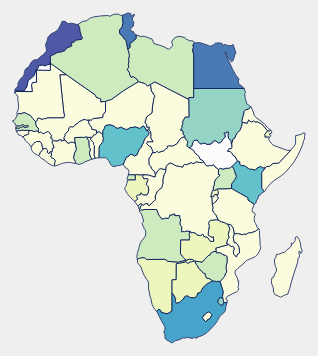
D3 v3 page, settled after 360 driven frames (6 s of simulated time); the page loaded 2 data file(s).


// ── vis.js
var w = window.innerWidth/1.2;
var h = window.innerHeight/1.5;
var draw, map, legend;
var projection = d3.geo.mercator();
    projection.scale([w/3.5]).translate([w/4,h/1.9])

var path = d3.geo.path().projection(projection);

var svg = d3.select("article")
	.append("svg")
	.attr({
		width: w, 
		height: h
	})
	
var color = d3.scale.quantize()
    .range(['rgb(255,255,217)','rgb(237,248,177)','rgb(199,233,180)','rgb(127,205,187)','rgb(65,182,196)','rgb(29,145,192)','rgb(34,94,168)','rgb(37,52,148)'])
    .domain([0.0, 55.00]); // starting at 0, because there are some regions I have no data on..

legend = d3.select('#legend').append('ul');
	    		
	
d3.json("Africa.json", function(json){
	d3.csv("PercentageOfIndividualsUsingTheInternet.csv",function(csv){
	
		draw = function(year){
			
			for(var j = 0; j < csv.length; j++){
				for(var i = 0; i < json.features.length; i++){
						if(json.features[i].properties.name == csv[j].Country){
							json.features[i].properties.perCent = csv[j][year];
							break;
						}				
					}
				}
		
	
			 map = svg.selectAll("path")
				.data(json.features)
				.enter()
				.append("path")
				.attr("d", path)
	            .style({
	            	"fill":function(d) {
	               	  var value = d.properties.perCent;
	                   		if (value) { return color(value); }
	                        else { return "#ffffff"; }},
	                 "opacity":.8
	            })
	            .text(function(d){
	            	return d.properties.name;
	            })
				.on("mouseover", function(d){	
					var coordinates = d3.mouse(this);
					d3.select(this).style("opacity",1)			
					d3.select("#tooltip")
					.style({
							"left": coordinates[0]  + "px",
							"top": coordinates[1] + "px"
						}).classed("hidden",false)
						.select("#perCent").append("text")
						.text(function(){
							if(d.properties.perCent){
								return d.properties.name + ", " + d.properties.perCent + "%";
							}
							else{
								return d.properties.name + ", UN Data not available";
							}
						})
				})
				.on("mouseout",function(d){
					d3.select(this).style("opacity",.8)
					d3.select("#tooltip").classed("hidden",true).select("text").remove();
				})
			
	    	
	    	var keys = legend.selectAll('li')
	    		.data(color.range());
	    	
	    	keys.enter().append('li').classed("legend",true)
	    		.style({
	    			"border-top-color":String,
	    			"opacity": .8
	    		})
	    		.text(function(d) {
	        		var r = color.invertExtent(d);
	        		return Math.ceil(r[0]) +" - " + Math.floor(r[1]) ; // give the approximate value
	    		});
			
		}

		draw(2012);
		
		$(".btn").click(function(e){
			 $("#yearSelect").find(".highlight").removeClass("highlight");
			e.preventDefault();
			map.remove();
			draw($(this).attr('data-value'));
		 	$(this).addClass("highlight");
		
		});
   			
	})
		
})
	
	



### data: Africa.json
{
 "type": "FeatureCollection",
 "features": [
  {
   "type": "Feature",
   "id": "KEN",
   "properties": {
    "name": "Kenya"
   },
   "geometry": {
    "type": "Polygon",
    "coordinates": "[... 1 items]"
   }
  },
  {
   "type": "Feature",
   "id": "LSO",
   "properties": {
    "name": "Lesotho"
   },
   "geometry": {
    "type": "Polygon",
    "coordinates": "[... 1 items]"
   }
  },
  {
   "type": "Feature",
   "id": "LBR",
   "properties": {
    "name": "Liberia"
   },
   "geometry": {
    "type": "Polygon",
    "coordinates": "[... 1 items]"
   }
  },
  {
   "type": "Feature",
   "id": "LBY",
   "properties": {
    "name": "Libya"
   },
   "geometry": {
    "type": "Polygon",
    "coordinates": "[... 1 items]"
   }
  },
  {
   "type": "Feature",
   "id": "MDG",
   "properties": {
    "name": "Madagascar"
   },
   "geometry": {
    "type": "Polygon",
    "coordinates": "[... 1 items]"
   }
  },
  {
   "type": "Feature",
   "id": "MWI",
   "properties": {
    "name": "Malawi"
   },
   "geometry": {
    "type": "Polygon",
    "coordinates": "[... 1 items]"
   }
  },
  {
   "type": "Feature",
   "id": "MLI",
   "properties": {
    "name": "Mali"
   },
   "geometry": {
    "type": "Polygon",
    "coordinates": "[... 1 items]"
   }
  },
  {
   "type": "Feature",
   "id": "MRT",
   "properties": {
    "name": "Mauritania"
   },
   "geometry": {
    "type": "Polygon",
    "coordinates": "[... 1 items]"
   }
  },
  "... 42 more items"
 ]
}

### data: PercentageOfIndividualsUsingTheInternet.csv, 978 bytes — head not shown